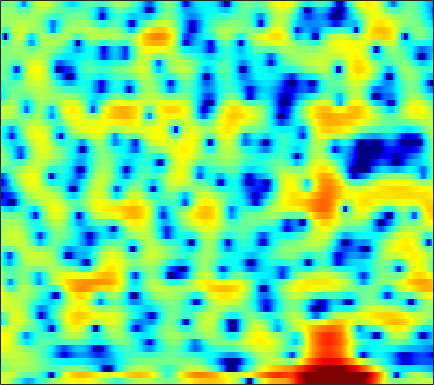

Source data for this figure (header and first rows):
3.5066, 3.1436, 2.5818, 1.9111, 1.3237, 0.42324, -0.6333, -1.5407, -2.9061, -4.4127, -5.9565, -6.9732, -7.8281, -7.8274, -7.3121, -6.2821, -5.1709, -4.3768, -3.4204, -2.5527, -1.7742, -1.2299, -0.53472, 0.13467
1.657, 2.282, 2.8, 2.999, 2.962, 2.684, 2.168, 1.649, 0.8345, -0.02034, -0.7731, -1.173, -1.412, -1.366, -1.244, -1.114, -1.159, -1.383, -2.014, -3.135, -4.966, -7.083, -11.88, -21.58
-1.042, -0.4665, 0.1764, 0.6761, 0.9569, 1.22, 1.366, 1.411, 1.406, 1.345, 1.24, 1.141, 0.987, 0.8091, 0.6599, 0.4325, 0.1658, -0.06142, -0.399, -0.7633, -1.135, -1.397, -1.693, -1.886
0.4282, 0.766, 1.15, 1.457, 1.639, 1.816, 1.921, 1.955, 1.946, 1.882, 1.764, 1.643, 1.436, 1.181, 0.96, 0.626, 0.2492, -0.06048, -0.5033, -0.9786, -1.481, -1.871, -2.406, -2.942
2.243, 2.39, 2.533, 2.614, 2.638, 2.617, 2.539, 2.446, 2.281, 2.075, 1.836, 1.633, 1.333, 0.9966, 0.7183, 0.3068, -0.157, -0.5467, -1.126, -1.795, -2.571, -3.239, -4.275, -5.501
3.542, 3.568, 3.519, 3.374, 3.202, 2.895, 2.503, 2.164, 1.671, 1.167, 0.6891, 0.3618, -0.01214, -0.3087, -0.4859, -0.694, -0.9001, -1.081, -1.383, -1.782, -2.299, -2.78, -3.568, -4.544
4.541, 4.54, 4.369, 4.001, 3.585, 2.835, 1.838, 0.9143, -0.5692, -2.312, -4.143, -5.292, -5.947, -5.46, -4.69, -3.596, -2.686, -2.172, -1.7, -1.445, -1.361, -1.383, -1.499, -1.683
4.498, 4.556, 4.455, 4.13, 3.726, 2.95, 1.86, 0.7938, -1.046, -3.469, -6.471, -8.65, -9.436, -7.529, -5.937, -4.309, -3.246, -2.756, -2.41, -2.342, -2.461, -2.592, -2.733, -2.71
2.571, 2.757, 2.995, 3.182, 3.236, 3.153, 2.876, 2.559, 2.013, 1.365, 0.6801, 0.1839, -0.3921, -0.8176, -1.081, -1.452, -1.932, -2.414, -3.265, -4.452, -6.154, -7.947, -11.4, -15.95
-5.879, -4.096, -1.537, 0.4671, 1.566, 2.573, 3.134, 3.32, 3.32, 3.079, 2.632, 2.169, 1.401, 0.4829, -0.2873, -1.374, -2.512, -3.372, -4.463, -5.42, -6.227, -6.707, -7.115, -7.039
-3.036, -2.132, -0.505, 0.9632, 1.837, 2.694, 3.209, 3.371, 3.308, 2.963, 2.362, 1.742, 0.6315, -0.8916, -2.305, -4.658, -7.751, -10.78, -15.53, -15.62, -11.7, -9.321, -6.871, -4.928
2.433, 2.433, 2.541, 2.696, 2.789, 2.85, 2.827, 2.725, 2.447, 1.983, 1.323, 0.702, -0.3258, -1.596, -2.732, -4.476, -6.344, -7.704, -9.059, -9.366, -8.585, -7.668, -6.399, -5.163
3.661, 3.482, 3.254, 3.052, 2.912, 2.707, 2.472, 2.281, 1.991, 1.622, 1.13, 0.6818, 0.03238, -0.6954, -1.316, -2.2, -3.079, -3.697, -4.45, -5.067, -5.576, -5.878, -6.171, -6.324
4.053, 3.611, 3.011, 2.487, 2.198, 1.954, 1.831, 1.789, 1.764, 1.716, 1.592, 1.412, 1.059, 0.6038, 0.2079, -0.3871, -1.067, -1.596, -2.344, -3.178, -4.222, -5.195, -6.924, -9.588
3.21, 1.995, 0.1023, -1.872, -2.912, -2.949, -1.776, -0.7355, 0.4024, 1.179, 1.627, 1.73, 1.558, 1.106, 0.6741, 0.00471, -0.6947, -1.158, -1.639, -1.953, -2.189, -2.404, -2.792, -3.243
1.571, -0.005896, -2.815, -6.745, -9.646, -8.609, -5.077, -2.999, -1.069, 0.07547, 0.553, 0.5796, 0.195, -0.7486, -1.891, -4.006, -6.768, -8.793, -9.046, -6.598, -4.062, -2.567, -1.047, 0.12
0.7564, 0.1406, -0.6497, -1.305, -1.633, -1.683, -1.357, -1.019, -0.5385, -0.1361, -0.002589, -0.1177, -0.5478, -1.396, -2.393, -4.138, -6.217, -7.502, -7.538, -5.646, -3.476, -2.084, -0.559, 0.6217
-0.9697, -1.35, -1.802, -2.072, -2.159, -2.061, -1.684, -1.295, -0.7706, -0.2887, 0.111, 0.2833, 0.3376, 0.2432, 0.103, -0.1682, -0.4039, -0.504, -0.4591, -0.2131, 0.1823, 0.485, 0.8787, 1.194
-3.204, -4.218, -5.915, -7.488, -7.862, -6.852, -4.962, -3.502, -1.813, -0.5241, 0.4477, 1.021, 1.545, 1.875, 2.045, 2.151, 2.188, 2.189, 2.179, 2.142, 2.078, 2.011, 1.832, 1.528
-3.158, -4.52, -7.258, -10.97, -12.67, -9.742, -5.765, -3.566, -1.404, 0.1734, 1.247, 1.809, 2.35, 2.659, 2.759, 2.807, 2.77, 2.708, 2.599, 2.458, 2.263, 2.081, 1.725, 1.198
-0.415, -0.6587, -0.9873, -1.233, -1.174, -0.7966, -0.172, 0.3982, 1.092, 1.646, 2.023, 2.138, 2.119, 1.912, 1.631, 1.187, 0.7094, 0.3978, 0.1085, 0.01974, 0.07024, 0.1176, 0.1499, 0.01908
1.132, 1.396, 1.712, 1.937, 2.088, 2.303, 2.454, 2.536, 2.584, 2.457, 2.178, 1.839, 1.115, 0.09781, -0.8771, -2.582, -4.679, -6.304, -7.652, -6.951, -5.106, -3.783, -2.385, -1.452
1.11, 1.629, 2.148, 2.551, 2.738, 2.878, 2.916, 2.84, 2.63, 2.261, 1.684, 1.131, 0.1424, -1.171, -2.413, -4.585, -7.521, -10.33, -13.42, -11.08, -7.465, -5.346, -3.264, -1.85
0.5976, 1.115, 1.614, 1.95, 2.126, 2.211, 2.173, 2.06, 1.756, 1.345, 0.7562, 0.1998, -0.5994, -1.54, -2.277, -3.167, -3.941, -4.321, -4.435, -4.044, -3.232, -2.507, -1.532, -0.695
0.4135, 0.6734, 0.9651, 1.104, 1.186, 1.216, 1.12, 1.006, 0.7059, 0.2578, -0.3444, -0.9429, -1.829, -2.815, -3.499, -4.17, -4.361, -4.13, -3.38, -2.425, -1.37, -0.6037, 0.2751, 0.9874
-0.5323, -0.6181, -0.692, -0.7474, -0.7956, -0.7626, -0.7273, -0.7137, -0.7149, -0.9882, -1.465, -2.092, -3.489, -5.561, -7.961, -12.45, -13.67, -9.946, -5.624, -2.595, -0.4656, 0.753, 1.973, 2.832
-4.72, -5.137, -5.842, -6.38, -6.716, -6.759, -6.008, -5.216, -4.093, -3.15, -2.705, -2.642, -3.053, -3.973, -4.919, -6.077, -5.994, -4.785, -2.54, -0.4891, 1.192, 2.16, 3.151, 3.808
-12.53, -12.43, -13.04, -15.23, -18.62, -31.77, -17.63, -12.23, -8.009, -5.262, -3.413, -2.476, -1.544, -1.002, -0.6423, -0.2734, 0.2069, 0.6508, 1.315, 2.008, 2.618, 3.002, 3.369, 3.546
-16.8, -14.91, -13.26, -12.84, -12.36, -11.63, -9.785, -8.139, -5.737, -3.697, -1.938, -0.8957, 0.2312, 1.071, 1.563, 2.057, 2.45, 2.661, 2.838, 2.956, 2.963, 2.928, 2.783, 2.532
-10.88, -10.73, -10.08, -8.938, -7.984, -6.468, -4.947, -3.726, -2.245, -0.7803, 0.4188, 1.251, 2.092, 2.768, 3.084, 3.366, 3.416, 3.33, 3.057, 2.611, 2.043, 1.565, 0.9137, 0.3255
-13.55, -14.12, -11.78, -8.565, -6.541, -4.276, -2.393, -1.186, 0.244, 1.412, 2.417, 3.013, 3.651, 4.042, 4.198, 4.168, 3.843, 3.404, 2.541, 1.282, -0.3319, -1.776, -3.69, -4.989
-10.04, -10.67, -8.749, -6.03, -4.256, -2.336, -0.7729, 0.1932, 1.323, 2.244, 3.033, 3.484, 3.967, 4.227, 4.3, 4.138, 3.699, 3.122, 1.96, 0.2421, -2.272, -4.96, -10.7, -20.25
-1.749, -2.078, -2.215, -1.934, -1.651, -1.134, -0.6285, -0.2118, 0.3059, 0.8812, 1.434, 1.855, 2.349, 2.756, 2.945, 3.018, 2.872, 2.571, 1.9, 0.9519, -0.2731, -1.294, -2.584, -3.439
0.6212, 0.1522, -0.4173, -0.9531, -1.342, -1.844, -2.331, -2.614, -2.844, -2.667, -2.106, -1.416, -0.4207, 0.5693, 1.184, 1.843, 2.222, 2.365, 2.335, 2.104, 1.709, 1.358, 0.8652, 0.3728
0.9333, 0.3322, -0.5117, -1.539, -2.396, -3.855, -5.718, -7.597, -10.58, -12.56, -9.832, -7.029, -3.892, -1.579, -0.2327, 1.123, 2.049, 2.52, 2.906, 3.025, 2.95, 2.789, 2.459, 2.037
-0.1981, -0.7752, -1.657, -2.685, -3.55, -4.925, -6.55, -8.092, -10.21, -11.26, -9.218, -6.73, -3.807, -1.442, -0.062, 1.358, 2.397, 2.923, 3.352, 3.51, 3.427, 3.216, 2.779, 2.209
-2.244, -2.736, -3.673, -4.672, -5.415, -6.033, -6.202, -5.996, -5.399, -4.461, -3.167, -2.133, -0.6278, 0.7282, 1.65, 2.622, 3.347, 3.708, 3.928, 3.884, 3.556, 3.132, 2.332, 1.269
-3.929, -4.558, -6.247, -9.008, -12.06, -14.75, -11.33, -8.235, -5.179, -2.821, -1.015, 0.1369, 1.441, 2.507, 3.164, 3.843, 4.261, 4.42, 4.418, 4.13, 3.554, 2.927, 1.76, 0.1366
-3.153, -3.647, -4.801, -6.631, -8.142, -8.965, -7.488, -5.704, -3.377, -1.558, -0.05681, 0.8695, 1.858, 2.668, 3.104, 3.551, 3.768, 3.779, 3.602, 3.182, 2.539, 1.904, 0.8794, -0.3782
-0.4294, -0.6365, -0.9333, -1.331, -1.548, -1.645, -1.522, -1.243, -0.763, -0.278, 0.2587, 0.6205, 1.089, 1.544, 1.823, 2.102, 2.22, 2.154, 1.835, 1.254, 0.4494, -0.2816, -1.244, -2.046
2.029, 2.007, 1.911, 1.76, 1.636, 1.369, 1.037, 0.7561, 0.2291, -0.305, -0.8648, -1.149, -1.152, -0.7591, -0.2423, 0.3793, 0.8293, 0.9201, 0.6149, -0.2254, -1.722, -3.351, -6.277, -9.025
2.144, 2.376, 2.571, 2.668, 2.595, 2.294, 1.722, 1.01, -0.3657, -2.421, -5.618, -8.932, -11.57, -7.417, -4.457, -1.795, -0.2465, 0.3729, 0.5854, 0.1076, -1.1, -2.502, -5.053, -7.39
-1.79, -0.8689, 0.1372, 0.7693, 1.003, 1.046, 0.7141, 0.1906, -0.8328, -2.388, -4.411, -5.862, -6.594, -5.198, -3.583, -1.681, -0.3444, 0.3285, 0.8128, 0.8994, 0.6842, 0.4052, 0.02961, -0.163
-5.758, -3.997, -2.369, -1.323, -0.7841, -0.3817, -0.2646, -0.2918, -0.4852, -0.7879, -1.063, -1.18, -1.126, -0.7891, -0.4093, 0.1746, 0.7042, 1.021, 1.282, 1.383, 1.35, 1.253, 1.079, 0.906
-4.351, -3.503, -2.589, -1.861, -1.46, -1.08, -0.7941, -0.6169, -0.4304, -0.2005, 0.0732, 0.2834, 0.6159, 0.983, 1.244, 1.561, 1.817, 1.924, 1.969, 1.877, 1.653, 1.41, 1, 0.5155
-2.249, -2.056, -1.838, -1.745, -1.766, -1.797, -1.765, -1.665, -1.292, -0.6984, 0.02077, 0.6015, 1.333, 1.958, 2.349, 2.716, 2.914, 2.943, 2.821, 2.501, 1.98, 1.471, 0.6426, -0.3347
-0.9328, -0.9404, -1.207, -1.873, -2.619, -3.946, -5.41, -6.014, -5.273, -3.341, -1.237, 0.155, 1.637, 2.745, 3.358, 3.899, 4.13, 4.127, 3.858, 3.299, 2.439, 1.585, 0.1586, -1.567
-0.4582, -0.3508, -0.7008, -1.623, -2.786, -5.338, -9.801, -14.86, -11.66, -5.561, -1.864, 0.04381, 1.916, 3.211, 3.875, 4.453, 4.687, 4.64, 4.286, 3.58, 2.49, 1.371, -0.592, -3.266
-0.6609, -0.3636, -0.3395, -0.6323, -1.01, -1.665, -2.252, -2.425, -2.03, -1.091, 0.04122, 0.8774, 1.885, 2.662, 3.084, 3.457, 3.607, 3.544, 3.24, 2.641, 1.72, 0.7795, -0.8284, -2.927
-0.3977, -0.1853, 0.01219, 0.09725, 0.0953, 0.06974, 0.05796, 0.1216, 0.2419, 0.4305, 0.6795, 0.8721, 1.115, 1.333, 1.489, 1.659, 1.792, 1.834, 1.783, 1.557, 1.118, 0.6459, -0.1682, -1.159
0.07155, 0.08028, 0.1558, 0.2965, 0.4334, 0.6484, 0.8394, 0.9133, 0.8753, 0.693, 0.3668, 0.02069, -0.5325, -0.969, -1.094, -0.918, -0.446, 0.01662, 0.5556, 0.9278, 1.075, 1.05, 0.8367, 0.4779
-0.6659, -1.268, -1.617, -1.177, -0.4735, 0.5038, 1.266, 1.574, 1.656, 1.252, 0.2414, -0.9811, -3.381, -6.742, -8.907, -7.399, -4.018, -2.046, -0.2291, 0.8857, 1.507, 1.73, 1.814, 1.74
-4.17, -8.89, -18.67, -7.556, -3.479, -0.3106, 1.512, 2.312, 2.76, 2.559, 1.703, 0.5894, -1.528, -4.235, -5.743, -4.896, -2.448, -0.9376, 0.4886, 1.211, 1.392, 1.258, 0.8925, 0.5164
-1.138, -2.184, -2.76, -1.97, -0.8889, 0.5833, 1.721, 2.317, 2.743, 2.813, 2.593, 2.274, 1.718, 1.177, 0.8849, 0.7375, 0.7742, 0.8031, 0.6473, 0.1318, -0.9288, -2.179, -4.644, -7.966
0.6103, 0.4685, 0.4472, 0.6196, 0.8598, 1.227, 1.57, 1.771, 1.955, 2.026, 2, 1.94, 1.802, 1.638, 1.51, 1.306, 1.037, 0.7693, 0.194, -0.6859, -2.003, -3.363, -5.778, -8.718
0.584, 0.6719, 0.7728, 0.8564, 0.9033, 0.9317, 0.9268, 0.894, 0.8321, 0.764, 0.7147, 0.7103, 0.7725, 0.8769, 0.9573, 1.016, 0.9787, 0.8531, 0.5576, 0.06617, -0.5944, -1.177, -1.985, -2.664
0.1012, 0.2781, 0.4502, 0.5383, 0.515, 0.3564, 0.02263, -0.3303, -0.9066, -1.449, -1.732, -1.675, -1.216, -0.4998, 0.06379, 0.7389, 1.235, 1.457, 1.584, 1.513, 1.277, 1.017, 0.6006, 0.1628
-1.354, -0.9524, -0.3563, 0.09534, 0.2439, 0.08636, -0.5853, -1.492, -3.397, -6.255, -9.333, -9.145, -5.776, -2.64, -0.8866, 0.8024, 1.933, 2.503, 2.93, 3.075, 2.972, 2.762, 2.34, 1.776
